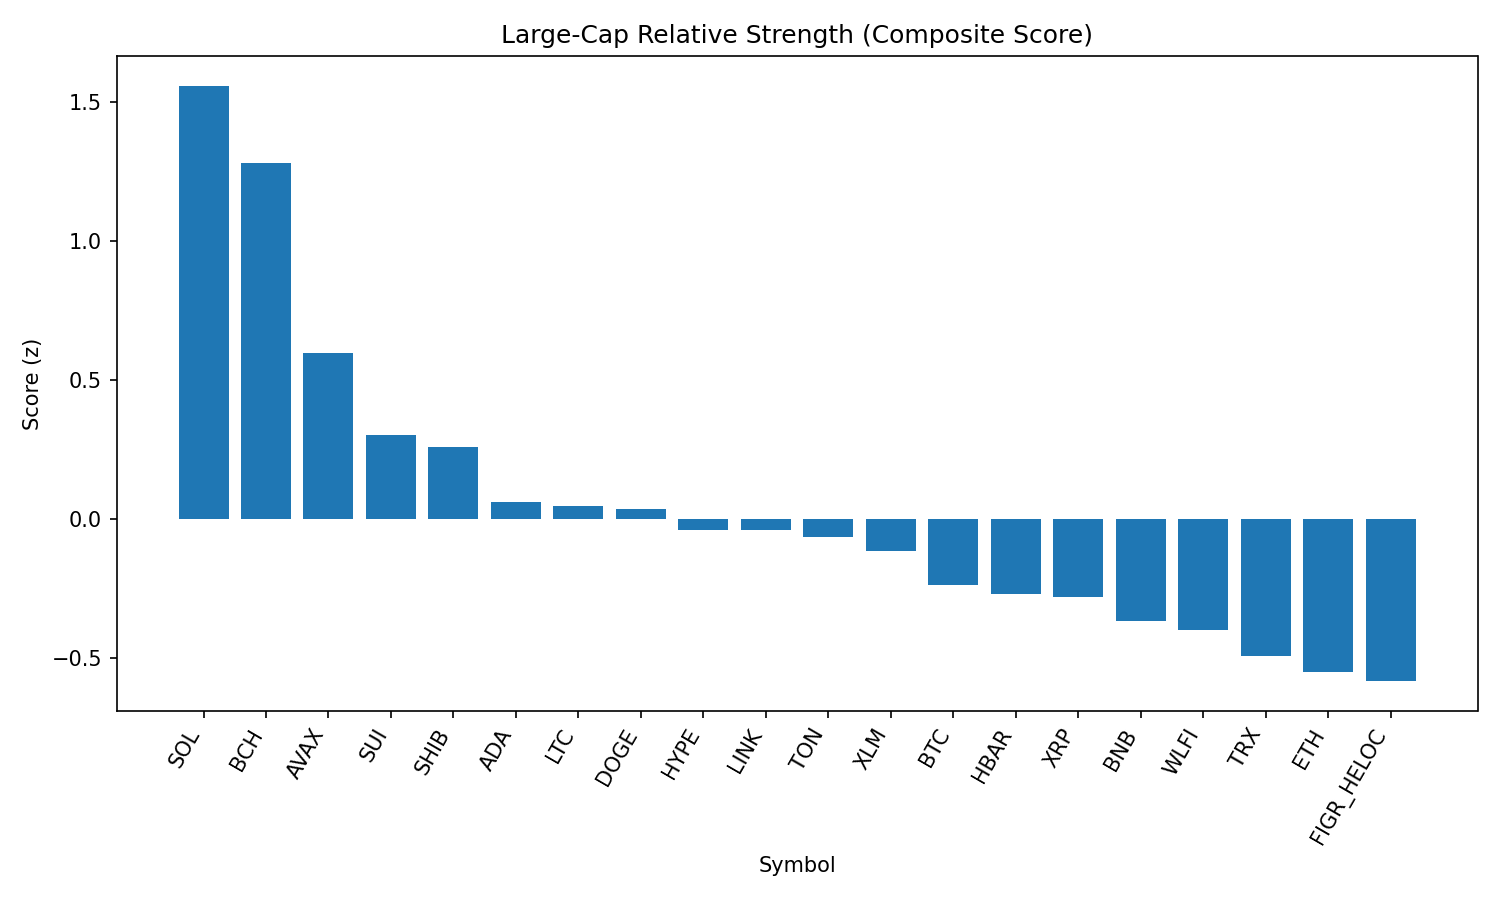

The table this chart was drawn from, first rows:
rank, name, symbol, price, pct_1h, pct_24h, pct_7d, pct_1h_vs_btc, pct_24h_vs_btc, pct_7d_vs_btc, market_cap_rank, market_cap, volume_usd, score
1, Solana, SOL, 204.6, 1.999, 3.362, 7.29, 1.877, 1.486, 6.321, 6, 110613230492, 8127863691, 1.56
2, Bitcoin Cash, BCH, 582.8, 0.9804, 7.298, 8.285, 0.8588, 5.421, 7.316, 21, 11624297351, 418248788, 1.282
3, Avalanche, AVAX, 23.97, 1.228, 1.99, 1.196, 1.106, 0.113, 0.227, 23, 10119325486, 743312348, 0.5966
4, Sui, SUI, 3.27, 1.014, 2.1, -4.083, 0.8928, 0.2232, -5.052, 19, 11654495632, 1127843613, 0.3012
5, Shiba Inu, SHIB, 1.238e-05, 0.6891, 2.766, 0.6543, 0.5674, 0.8894, -0.3148, 31, 7297391170, 245046417, 0.2584
6, Cardano, ADA, 0.8168, 0.752, 1.774, -3.751, 0.6303, -0.1022, -4.72, 11, 29853400254, 1552818438, 0.06267
7, Litecoin, LTC, 110.7, 0.5936, 2.119, -1.262, 0.4719, 0.242, -2.231, 28, 8449588138, 598079897, 0.04833
8, Dogecoin, DOGE, 0.2125, 0.7665, 0.8763, -0.9212, 0.6448, -1, -1.89, 9, 32078430635, 2288266490, 0.0354
9, Hyperliquid, HYPE, 44.43, 0.5897, 2.16, -4.494, 0.468, 0.2835, -5.463, 18, 12041725223, 371393112, -0.03715
10, Chainlink, LINK, 23.07, 0.6054, 2.065, -4.649, 0.4838, 0.1888, -5.618, 13, 15666991805, 1223262712, -0.0396
11, Toncoin, TON, 3.14, 0.5781, 1.135, -0.1891, 0.4565, -0.7415, -1.158, 30, 8074351444, 127793363, -0.06335
12, Stellar, XLM, 0.3614, 0.4231, 3.195, -7.532, 0.3014, 1.318, -8.501, 22, 11359749449, 328661664, -0.1159
13, Bitcoin, BTC, 110775, 0.1217, 1.877, 0.9691, 0.0, 0.0, 0.0, 1, 2208993845578, 51942693059, -0.2386
14, Hedera, HBAR, 0.2149, 0.6688, 0.8189, -8.977, 0.5471, -1.058, -9.947, 25, 9133673535, 274334449, -0.2705
15, XRP, XRP, 2.8, 0.1968, 2.554, -4.525, 0.07511, 0.6776, -5.494, 4, 166612383876, 7629548186, -0.281
16, BNB, BNB, 849.8, 0.2831, 0.6044, -0.409, 0.1615, -1.272, -1.378, 5, 118279376819, 1494724894, -0.3672
17, World Liberty Financial, WLFI, 0.2275, 1.657, -8.039, 0.0, 1.536, -9.916, -0.9691, 33, 6221222406, 2140635253, -0.3973
18, TRON, TRX, 0.3374, 0.2405, 0.5772, -3.615, 0.1189, -1.299, -4.584, 10, 31954970187, 919741876, -0.4919
19, Ethereum, ETH, 4305, 0.2812, -0.2538, -4.756, 0.1595, -2.13, -5.725, 2, 520979856461, 31826553005, -0.5504
20, Figure Heloc, FIGR_HELOC, 0.9988, -0.08392, 1.102, 0.0, -0.2056, -0.7745, -0.9691, 17, 12176698532, 7984330, -0.5827
21, Cronos, CRO, 0.2532, -0.04561, -6.301, 27.52, -0.1673, -8.178, 26.55, 27, 8498589194, 226359815, -0.7692
